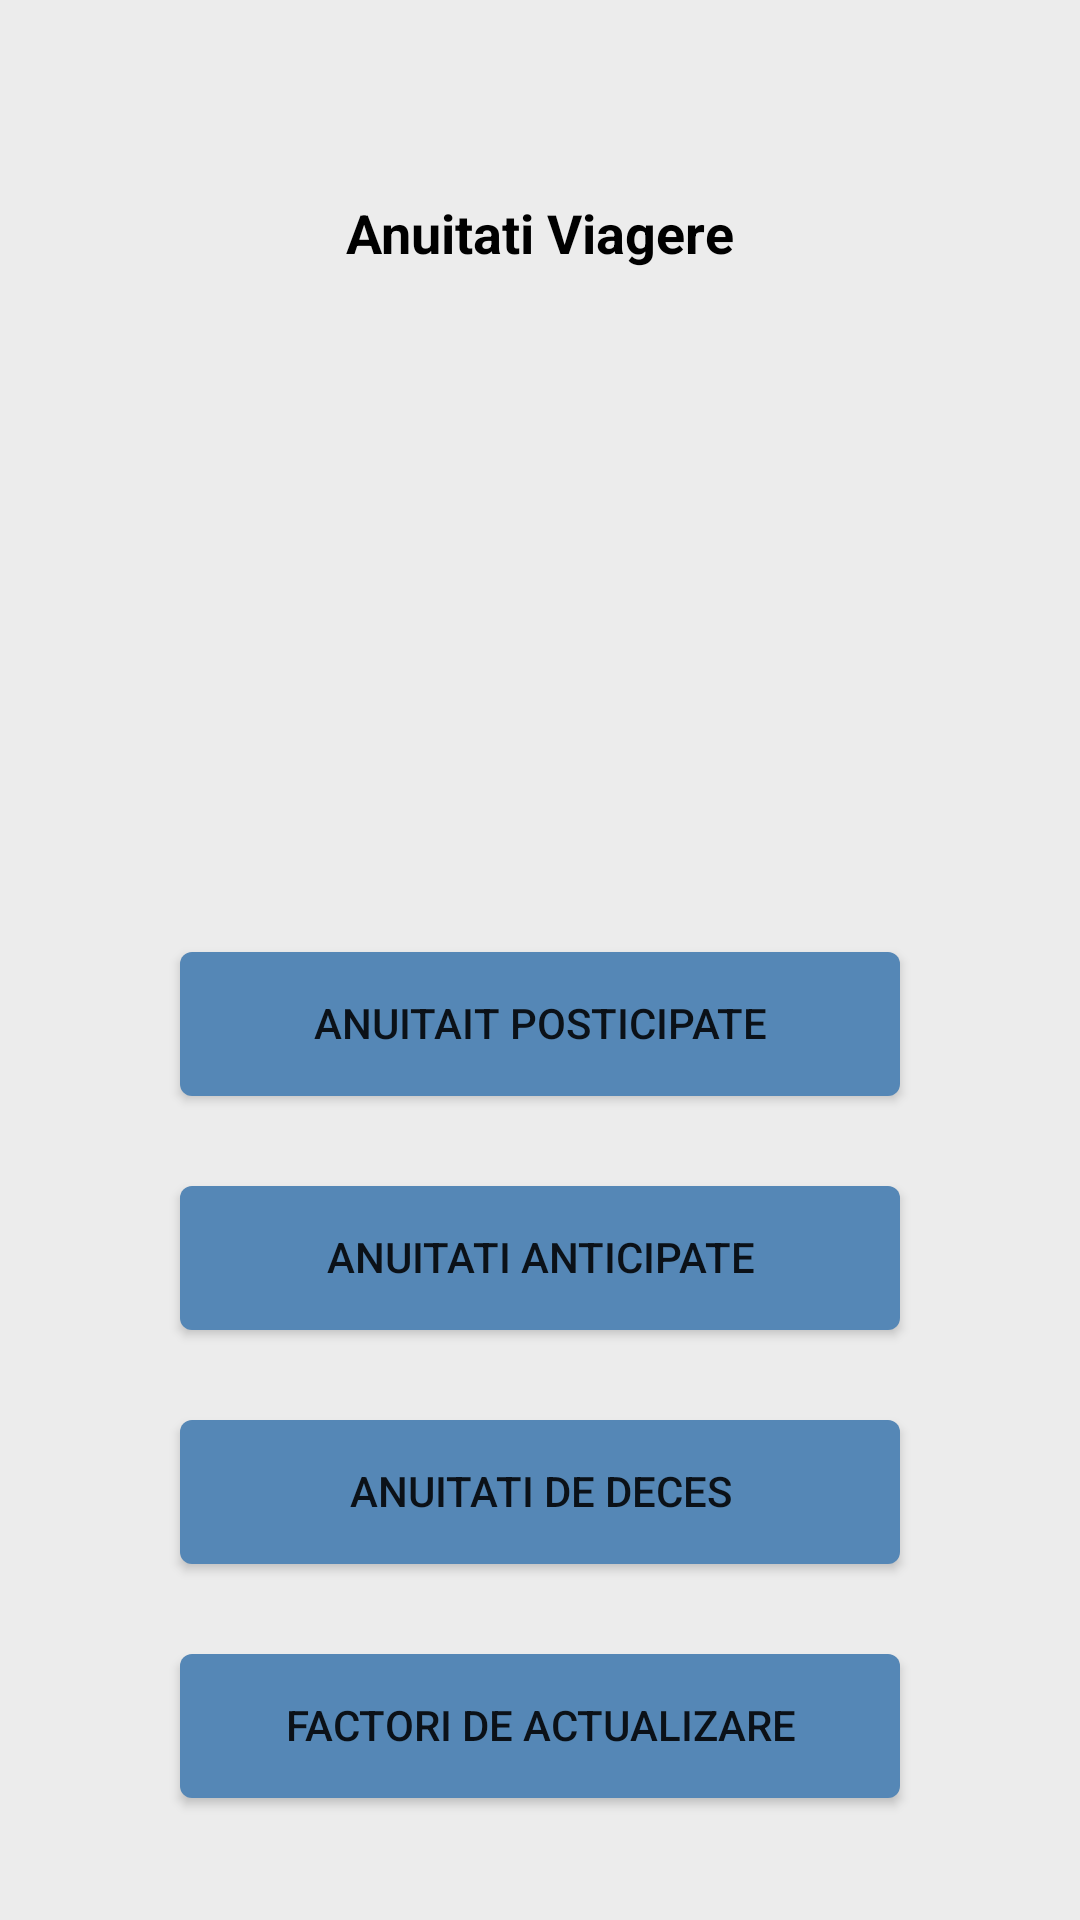

Here is an Android app screen rendered from its layout file. Give the layout XML and the strings, colors and styles it references.
<!-- AndroidManifest.xml: application theme AppTheme -->
<!-- res/layout/activity_main_anuitati.xml -->
<?xml version="1.0" encoding="utf-8"?>
<androidx.constraintlayout.widget.ConstraintLayout xmlns:android="http://schemas.android.com/apk/res/android"
    xmlns:app="http://schemas.android.com/apk/res-auto"
    xmlns:tools="http://schemas.android.com/tools"
    android:layout_width="match_parent"
    android:layout_height="match_parent"
    android:background="@color/appBackround"
    tools:context="com.android.ezmaths.Anuitati.MainActivityAnuitati">

    <Button
        android:id="@+id/avPosticipatebtn"
        android:layout_width="@dimen/buton_width"
        android:layout_height="wrap_content"
        android:background="@drawable/custom_bttn"
        android:text="Anuitait posticipate"
        app:layout_constraintBottom_toBottomOf="parent"
        app:layout_constraintEnd_toEndOf="parent"
        app:layout_constraintHorizontal_bias="0.5"
        app:layout_constraintStart_toStartOf="parent"
        app:layout_constraintTop_toBottomOf="@+id/av2Title"
        app:layout_constraintVertical_bias="0.453" />

    <Button
        android:id="@+id/avAnticipatebtn"
        android:layout_width="@dimen/buton_width"
        android:layout_height="wrap_content"
        android:layout_marginTop="@dimen/distance_buttons"
        android:background="@drawable/custom_bttn"
        android:text="Anuitati anticipate"
        app:layout_constraintEnd_toEndOf="@+id/avPosticipatebtn"
        app:layout_constraintHorizontal_bias="0.5"
        app:layout_constraintStart_toStartOf="@+id/avPosticipatebtn"
        app:layout_constraintTop_toBottomOf="@+id/avPosticipatebtn" />

    <Button
        android:id="@+id/avDecesbtn"
        android:layout_width="@dimen/buton_width"
        android:layout_height="wrap_content"
        android:layout_marginTop="@dimen/distance_buttons"
        android:background="@drawable/custom_bttn"
        android:text="Anuitati de deces"
        app:layout_constraintEnd_toEndOf="@+id/avPosticipatebtn"
        app:layout_constraintHorizontal_bias="0.5"
        app:layout_constraintStart_toStartOf="@+id/avPosticipatebtn"
        app:layout_constraintTop_toBottomOf="@+id/avAnticipatebtn" />


    <Button
        android:id="@+id/avFactorbtn"
        android:layout_width="@dimen/buton_width"
        android:layout_height="wrap_content"
        android:layout_marginTop="@dimen/distance_buttons"
        android:background="@drawable/custom_bttn"
        android:text="Factori de actualizare"
        app:layout_constraintEnd_toEndOf="@+id/avPosticipatebtn"
        app:layout_constraintHorizontal_bias="0.5"
        app:layout_constraintStart_toStartOf="@+id/avPosticipatebtn"
        app:layout_constraintTop_toBottomOf="@+id/avDecesbtn" />


    <TextView
        android:id="@+id/av2Title"
        android:layout_width="wrap_content"
        android:layout_height="wrap_content"
        android:text="Anuitati Viagere"
        android:textColor="#000000"
        android:textSize="@dimen/size_title"
        android:textStyle="bold"
        app:layout_constraintBottom_toBottomOf="parent"
        app:layout_constraintEnd_toEndOf="parent"
        app:layout_constraintHorizontal_bias="0.5"
        app:layout_constraintStart_toStartOf="parent"
        app:layout_constraintTop_toTopOf="parent"
        app:layout_constraintVertical_bias="0.106" />

    <Button
        android:id="@+id/backbtn"
        android:layout_width="36dp"
        android:layout_height="36dp"
        android:layout_margin="8dp"
        android:background="@drawable/ic_arrow_back_black_24dp"
        app:layout_constraintBottom_toBottomOf="parent"
        app:layout_constraintEnd_toEndOf="parent"
        app:layout_constraintHorizontal_bias="0.0"
        app:layout_constraintStart_toStartOf="parent"
        app:layout_constraintTop_toTopOf="parent"
        app:layout_constraintVertical_bias="0.0" />



</androidx.constraintlayout.widget.ConstraintLayout>
<!-- resources referenced by this layout -->
<resources>
  <color name="appBackround">#ececec</color>
  <dimen name="buton_width">240dp</dimen>
  <dimen name="distance_buttons">30dp</dimen>
  <dimen name="size_title">18dp</dimen>
  <!-- drawable custom_bttn (drawable) -->
  <?xml version="1.0" encoding="utf-8"?>
  <layer-list xmlns:android="http://schemas.android.com/apk/res/android">
      <item>
          <shape
              android:shape="rectangle" >
              <solid android:color="#5587B6"/>
              <corners android:radius="4dp" />
              <padding
                  android:left="3dp"
                  android:right="3dp"
                  android:bottom="1dp"/>
          </shape>
      </item>
  </layer-list>
  <style name="AppTheme" parent="Theme.AppCompat.Light.DarkActionBar">
          
          <item name="colorPrimary">@color/colorPrimary</item>
          <item name="colorPrimaryDark">@color/colorPrimaryDark</item>
          <item name="colorAccent">@color/colorAccent</item>
      </style>
  <color name="colorPrimary">#30475e</color>
  <color name="colorPrimaryDark">#222831</color>
  <color name="colorAccent">#12529A</color>
</resources>
